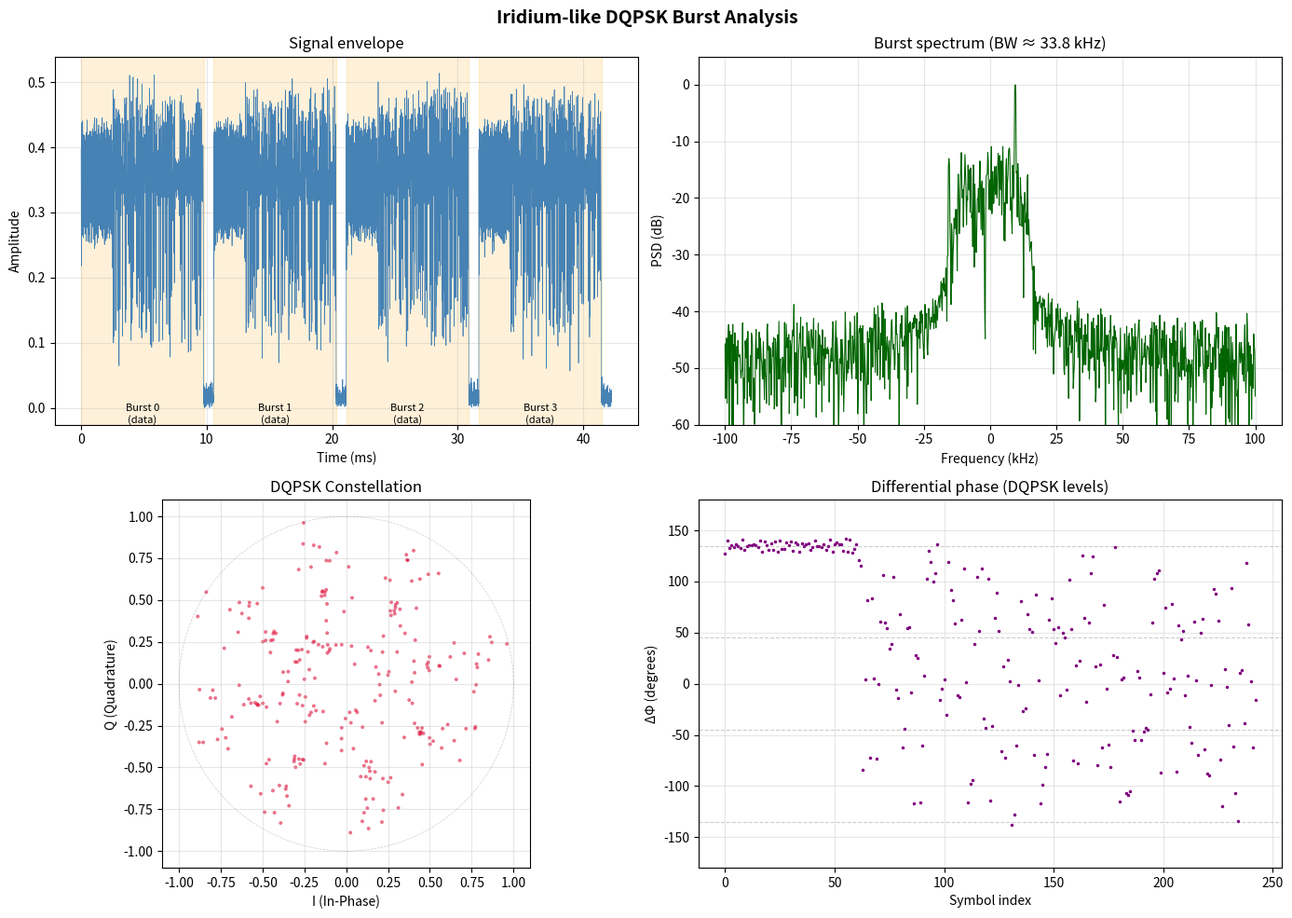

Write the Python code that produced this figure.
#!/usr/bin/env python3
"""
Iridium-like burst generator using PySDR techniques.

Iridium system parameters (from public specifications):
  - Band: 1616–1626.5 MHz (L-band)
  - Channel width: ~41.667 kHz
  - Symbol rate: 25 ksps
  - Modulation: DQPSK (Differential QPSK)
  - TDMA burst structure: preamble + unique word + payload + guard

This script generates baseband DQPSK bursts with RRC pulse shaping,
plots them, and saves them as IQ files (complex64).

Usage:
  python3 iridium_burst_gen.py                  # generate and plot
  python3 iridium_burst_gen.py --save burst.iq  # save IQ file
  python3 iridium_burst_gen.py --num-bursts 5   # generate 5 bursts
  python3 iridium_burst_gen.py --no-plot         # no GUI
"""

import argparse
import numpy as np
from scipy import signal as sp_signal
import matplotlib
matplotlib.use("Agg")  # non-interactive backend by default
import matplotlib.pyplot as plt


# ── Iridium-like parameters ──────────────────────────────────────────────
SYMBOL_RATE = 25_000          # 25 ksps
SAMPLES_PER_SYMBOL = 8        # oversampling
SAMPLE_RATE = SYMBOL_RATE * SAMPLES_PER_SYMBOL  # 200 kHz
RRC_BETA = 0.35               # RRC roll-off
RRC_NUM_TAPS = 101            # RRC filter length

# Burst structure (in symbols)
PREAMBLE_LEN = 64             # preamble symbols (alternating pattern)
UNIQUE_WORD_LEN = 12          # unique word symbols (frame synchronization)
HEADER_LEN = 12               # burst header
PAYLOAD_LEN = 156             # data payload
GUARD_SYMBOLS = 20            # guard time between bursts (silence)

# Unique Word noto (12 dibit → 24 bit, pattern fisso Iridium-like)
# Pattern chosen for good autocorrelation properties
UNIQUE_WORD_BITS = np.array([
    0, 0, 1, 1, 0, 1, 1, 0, 1, 0, 0, 1,
    1, 1, 0, 0, 1, 0, 0, 1, 0, 1, 1, 0,
], dtype=np.int8)


def generate_rrc_filter(beta, sps, num_taps):
    """Generate Root Raised Cosine (RRC) filter."""
    t = np.arange(num_taps) - (num_taps - 1) // 2
    t = t / sps  # normalize to symbol period

    h = np.zeros(num_taps)
    for i, ti in enumerate(t):
        if ti == 0.0:
            h[i] = 1.0 + beta * (4.0 / np.pi - 1.0)
        elif abs(abs(ti) - 1.0 / (4.0 * beta)) < 1e-10:
            h[i] = (beta / np.sqrt(2.0)) * (
                (1.0 + 2.0 / np.pi) * np.sin(np.pi / (4.0 * beta))
                + (1.0 - 2.0 / np.pi) * np.cos(np.pi / (4.0 * beta))
            )
        else:
            num = np.sin(np.pi * ti * (1.0 - beta)) + \
                  4.0 * beta * ti * np.cos(np.pi * ti * (1.0 + beta))
            den = np.pi * ti * (1.0 - (4.0 * beta * ti) ** 2)
            h[i] = num / den

    h /= np.sqrt(np.sum(h**2))  # normalize energy
    return h


def dqpsk_modulate(bits):
    """
    DQPSK modulation: maps bit pairs into differential phase rotations.

    Dibit → phase rotation mapping:
      00 → +π/4
      01 → +3π/4
      10 → -π/4
      11 → -3π/4
    """
    if len(bits) % 2 != 0:
        bits = np.append(bits, 0)

    dibits = bits.reshape(-1, 2)
    num_symbols = len(dibits)

    # Map dibit → phase rotation (Gray coding)
    phase_map = {
        (0, 0): np.pi / 4,
        (0, 1): 3 * np.pi / 4,
        (1, 0): -np.pi / 4,
        (1, 1): -3 * np.pi / 4,
    }

    # Initial reference phase
    phase = 0.0
    symbols = np.zeros(num_symbols, dtype=np.complex128)

    for i in range(num_symbols):
        dibit_key = (int(dibits[i, 0]), int(dibits[i, 1]))
        delta_phase = phase_map[dibit_key]
        phase += delta_phase
        symbols[i] = np.exp(1j * phase)

    return symbols


def generate_preamble(length):
    """
    Generate Iridium-like preamble: alternating pattern 01 01 01...
    that produces a constant phase rotation (single tone in DQPSK).
    """
    bits = np.tile([0, 1], length)  # 2 bit per simbolo
    return bits


def generate_burst(payload_bits=None, burst_type="data"):
    """
    Generate a single Iridium-like burst.

    Structure:
      [Preamble | Unique Word | Header | Payload]

    Args:
        payload_bits: payload bits (if None, generated randomly)
        burst_type: "data" (simplex data) or "ring_alert" (shorter burst)

    Returns:
        symbols: array of complex DQPSK symbols
        sections: dict with indices of each burst section
    """
    if burst_type == "ring_alert":
        preamble_len = 32   # Ring Alert has a shorter preamble
        payload_len = 48
    else:
        preamble_len = PREAMBLE_LEN
        payload_len = PAYLOAD_LEN

    # Preamble
    preamble_bits = generate_preamble(preamble_len)

    # Unique Word
    uw_bits = UNIQUE_WORD_BITS.copy()

    # Header (simplified: burst type + channel)
    header_bits = np.random.randint(0, 2, HEADER_LEN * 2).astype(np.int8)

    # Payload
    if payload_bits is None:
        payload_bits = np.random.randint(0, 2, payload_len * 2).astype(np.int8)
    else:
        payload_bits = np.array(payload_bits, dtype=np.int8)

    # Concatenate all bits
    all_bits = np.concatenate([preamble_bits, uw_bits, header_bits, payload_bits])

    # DQPSK modulate
    symbols = dqpsk_modulate(all_bits)

    sections = {
        "preamble": (0, preamble_len),
        "unique_word": (preamble_len, preamble_len + UNIQUE_WORD_LEN),
        "header": (preamble_len + UNIQUE_WORD_LEN,
                   preamble_len + UNIQUE_WORD_LEN + HEADER_LEN),
        "payload": (preamble_len + UNIQUE_WORD_LEN + HEADER_LEN,
                    len(symbols)),
    }

    return symbols, sections


def apply_pulse_shaping(symbols, rrc_filter, sps):
    """
    Apply RRC pulse shaping: upsampling + filtering.

    1. Insert zeros between symbols (upsampling)
    2. Convolve with RRC filter
    """
    # Upsampling: insert sps-1 zeros between each symbol
    upsampled = np.zeros(len(symbols) * sps, dtype=np.complex128)
    upsampled[::sps] = symbols

    # Filter with RRC
    shaped = np.convolve(upsampled, rrc_filter, mode="same")
    return shaped


def add_frequency_offset(signal, freq_offset_hz, sample_rate):
    """Add a frequency offset (simulates Doppler shift or channel offset)."""
    t = np.arange(len(signal)) / sample_rate
    return signal * np.exp(1j * 2 * np.pi * freq_offset_hz * t)


def generate_tdma_frame(num_bursts=4, burst_types=None, freq_offsets=None):
    """
    Generate a TDMA frame with multiple bursts, Iridium-like.

    An Iridium frame is ~90 ms and contains up to 4 timeslots.

    Args:
        num_bursts: number of bursts in the frame
        burst_types: list of burst types (default: all "data")
        freq_offsets: per-burst frequency offsets (Hz), to simulate FDMA

    Returns:
        frame_signal: complex IQ signal of the entire frame
        burst_info: list of dicts with info for each burst
    """
    if burst_types is None:
        burst_types = ["data"] * num_bursts
    if freq_offsets is None:
        freq_offsets = [0.0] * num_bursts

    rrc = generate_rrc_filter(RRC_BETA, SAMPLES_PER_SYMBOL, RRC_NUM_TAPS)

    frame_signal = np.array([], dtype=np.complex128)
    burst_info = []

    for i in range(num_bursts):
        # Generate burst
        symbols, sections = generate_burst(burst_type=burst_types[i])

        # Pulse shaping
        shaped = apply_pulse_shaping(symbols, rrc, SAMPLES_PER_SYMBOL)

        # Frequency offset (FDMA)
        if freq_offsets[i] != 0.0:
            shaped = add_frequency_offset(shaped, freq_offsets[i], SAMPLE_RATE)

        # Guard time (silence between bursts)
        guard = np.zeros(GUARD_SYMBOLS * SAMPLES_PER_SYMBOL, dtype=np.complex128)

        # Save burst info
        start_sample = len(frame_signal)
        frame_signal = np.concatenate([frame_signal, shaped, guard])

        burst_info.append({
            "index": i,
            "type": burst_types[i],
            "start_sample": start_sample,
            "end_sample": start_sample + len(shaped),
            "num_symbols": len(symbols),
            "freq_offset": freq_offsets[i],
            "sections": sections,
        })

    return frame_signal, burst_info


def add_channel_effects(signal, snr_db=20.0, phase_offset=0.0,
                        freq_drift_hz=0.0, sample_rate=SAMPLE_RATE):
    """
    Add realistic channel effects.

    Args:
        signal: IQ signal
        snr_db: signal-to-noise ratio in dB
        phase_offset: constant phase rotation (rad)
        freq_drift_hz: linear frequency drift (Hz)
    """
    out = signal.copy()

    # Phase rotation
    if phase_offset != 0.0:
        out *= np.exp(1j * phase_offset)

    # Frequency drift
    if freq_drift_hz != 0.0:
        t = np.arange(len(out)) / sample_rate
        out *= np.exp(1j * 2 * np.pi * freq_drift_hz * t)

    # AWGN
    sig_power = np.mean(np.abs(out) ** 2)
    noise_power = sig_power / (10 ** (snr_db / 10))
    noise = np.sqrt(noise_power / 2) * (
        np.random.randn(len(out)) + 1j * np.random.randn(len(out))
    )
    out += noise

    return out


def plot_burst(frame_signal, burst_info, snr_db=None, save_path=None):
    """Generate burst analysis plot."""
    fig, axes = plt.subplots(2, 2, figsize=(14, 10))
    fig.suptitle("Iridium-like DQPSK Burst Analysis", fontsize=14, fontweight="bold")

    t_ms = np.arange(len(frame_signal)) / SAMPLE_RATE * 1000  # tempo in ms

    # 1) Amplitude over time
    ax = axes[0, 0]
    ax.plot(t_ms, np.abs(frame_signal), linewidth=0.5, color="steelblue")
    for info in burst_info:
        t_start = info["start_sample"] / SAMPLE_RATE * 1000
        t_end = info["end_sample"] / SAMPLE_RATE * 1000
        ax.axvspan(t_start, t_end, alpha=0.15, color="orange")
        ax.text((t_start + t_end) / 2, ax.get_ylim()[0],
                f"Burst {info['index']}\n({info['type']})",
                ha="center", va="bottom", fontsize=8)
    ax.set_xlabel("Time (ms)")
    ax.set_ylabel("Amplitude")
    ax.set_title("Signal envelope")
    ax.grid(True, alpha=0.3)

    # 2) Spectrum
    ax = axes[0, 1]
    nfft = 1024
    f_axis = np.linspace(-SAMPLE_RATE / 2, SAMPLE_RATE / 2, nfft) / 1000
    # Use only the first burst for the spectrum
    if len(burst_info) > 0:
        b = burst_info[0]
        burst_samples = frame_signal[b["start_sample"]:b["end_sample"]]
        if len(burst_samples) > 0:
            spectrum = np.fft.fftshift(
                np.fft.fft(burst_samples, n=nfft)
            )
            psd = 20 * np.log10(np.abs(spectrum) + 1e-12)
            psd -= np.max(psd)  # normalizza
            ax.plot(f_axis, psd, linewidth=0.8, color="darkgreen")
    ax.set_xlabel("Frequency (kHz)")
    ax.set_ylabel("PSD (dB)")
    ax.set_title(f"Burst spectrum (BW ≈ {SYMBOL_RATE * (1 + RRC_BETA) / 1000:.1f} kHz)")
    ax.set_ylim([-60, 5])
    ax.grid(True, alpha=0.3)

    # 3) DQPSK constellation
    ax = axes[1, 0]
    # Sample at decision points (every sps samples)
    if len(burst_info) > 0:
        b = burst_info[0]
        burst_samples = frame_signal[b["start_sample"]:b["end_sample"]]
        decision_points = burst_samples[SAMPLES_PER_SYMBOL // 2::SAMPLES_PER_SYMBOL]
        # Normalize for better display
        if len(decision_points) > 0:
            decision_points /= np.max(np.abs(decision_points))
            ax.scatter(np.real(decision_points), np.imag(decision_points),
                       s=8, alpha=0.6, c="crimson", edgecolors="none")
    ax.set_xlabel("I (In-Phase)")
    ax.set_ylabel("Q (Quadrature)")
    ax.set_title("DQPSK Constellation")
    ax.set_aspect("equal")
    ax.grid(True, alpha=0.3)
    # Unit circle
    theta = np.linspace(0, 2 * np.pi, 100)
    ax.plot(np.cos(theta), np.sin(theta), "k--", alpha=0.2, linewidth=0.5)

    # 4) Phase over time (differential)
    ax = axes[1, 1]
    if len(burst_info) > 0:
        b = burst_info[0]
        burst_samples = frame_signal[b["start_sample"]:b["end_sample"]]
        decision_points = burst_samples[SAMPLES_PER_SYMBOL // 2::SAMPLES_PER_SYMBOL]
        if len(decision_points) > 1:
            # Differential phase
            diff_phase = np.angle(decision_points[1:] * np.conj(decision_points[:-1]))
            ax.plot(np.degrees(diff_phase), ".", markersize=3, color="purple")
            # Reference lines for the 4 DQPSK levels
            for level in [45, 135, -45, -135]:
                ax.axhline(y=level, color="gray", linestyle="--",
                           alpha=0.4, linewidth=0.8)
    ax.set_xlabel("Symbol index")
    ax.set_ylabel("ΔΦ (degrees)")
    ax.set_title("Differential phase (DQPSK levels)")
    ax.set_ylim([-180, 180])
    ax.grid(True, alpha=0.3)

    plt.tight_layout()

    if save_path:
        plt.savefig(save_path, dpi=150, bbox_inches="tight")
        print(f"Plot saved to: {save_path}")
    else:
        plt.savefig("iridium_burst_plot.png", dpi=150, bbox_inches="tight")
        print("Plot saved to: iridium_burst_plot.png")


def save_iq_file(signal, filepath):
    """Save IQ signal as a complex64 file (standard SDR format)."""
    signal_32 = signal.astype(np.complex64)
    signal_32.tofile(filepath)
    duration_ms = len(signal) / SAMPLE_RATE * 1000
    print(f"IQ file saved: {filepath}")
    print(f"  Samples: {len(signal)}")
    print(f"  Sample rate: {SAMPLE_RATE} Hz")
    print(f"  Duration: {duration_ms:.1f} ms")
    print(f"  Size: {signal_32.nbytes} bytes")


def main():
    parser = argparse.ArgumentParser(
        description="Iridium-like burst generator with DQPSK modulation"
    )
    parser.add_argument("--num-bursts", type=int, default=4,
                        help="Number of bursts in the TDMA frame (default: 4)")
    parser.add_argument("--snr", type=float, default=25.0,
                        help="Channel SNR in dB (default: 25)")
    parser.add_argument("--save", type=str, default=None,
                        help="Output IQ file path (complex64)")
    parser.add_argument("--save-plot", type=str, default=None,
                        help="PNG file path for the plot")
    parser.add_argument("--no-plot", action="store_true",
                        help="Disable plot generation")
    parser.add_argument("--fdma", action="store_true",
                        help="Simulate FDMA channels (different frequency offsets)")
    parser.add_argument("--doppler", type=float, default=0.0,
                        help="Doppler drift in Hz (default: 0)")
    parser.add_argument("--ring-alert", action="store_true",
                        help="Generate Ring Alert burst type (shorter)")
    args = parser.parse_args()

    print("=" * 60)
    print("  Iridium-like Burst Generator (DQPSK)")
    print("=" * 60)
    print(f"  Symbol rate:      {SYMBOL_RATE / 1000:.0f} ksps")
    print(f"  Sample rate:      {SAMPLE_RATE / 1000:.0f} kHz")
    print(f"  Samples/symbol:   {SAMPLES_PER_SYMBOL}")
    print(f"  RRC filter:       β={RRC_BETA}, {RRC_NUM_TAPS} taps")
    print(f"  Bursts requested: {args.num_bursts}")
    print(f"  Channel SNR:      {args.snr} dB")
    print()

    # Burst types
    if args.ring_alert:
        burst_types = ["ring_alert"] * args.num_bursts
    else:
        burst_types = ["data"] * args.num_bursts

    # FDMA offsets (adjacent channels spaced ~41.667 kHz)
    if args.fdma:
        channel_spacing = 41667  # Hz
        freq_offsets = [
            (i - args.num_bursts // 2) * channel_spacing
            for i in range(args.num_bursts)
        ]
        print(f"  FDMA mode: offset = {freq_offsets} Hz")
    else:
        freq_offsets = [0.0] * args.num_bursts

    # Generate TDMA frame
    frame_signal, burst_info = generate_tdma_frame(
        num_bursts=args.num_bursts,
        burst_types=burst_types,
        freq_offsets=freq_offsets,
    )

    # Channel effects
    frame_signal = add_channel_effects(
        frame_signal,
        snr_db=args.snr,
        phase_offset=np.random.uniform(0, 2 * np.pi),
        freq_drift_hz=args.doppler,
    )

    # Print burst info
    for info in burst_info:
        t_start = info["start_sample"] / SAMPLE_RATE * 1000
        t_end = info["end_sample"] / SAMPLE_RATE * 1000
        print(f"  Burst {info['index']}: type={info['type']}, "
              f"{info['num_symbols']} symbols, "
              f"t=[{t_start:.1f}–{t_end:.1f}] ms"
              + (f", Δf={info['freq_offset']:.0f} Hz"
                 if info['freq_offset'] != 0 else ""))
    print()

    # Plot
    if not args.no_plot:
        plot_burst(frame_signal, burst_info,
                   snr_db=args.snr, save_path=args.save_plot)

    # Save IQ file
    if args.save:
        save_iq_file(frame_signal, args.save)

    print("Done!")


if __name__ == "__main__":
    main()
